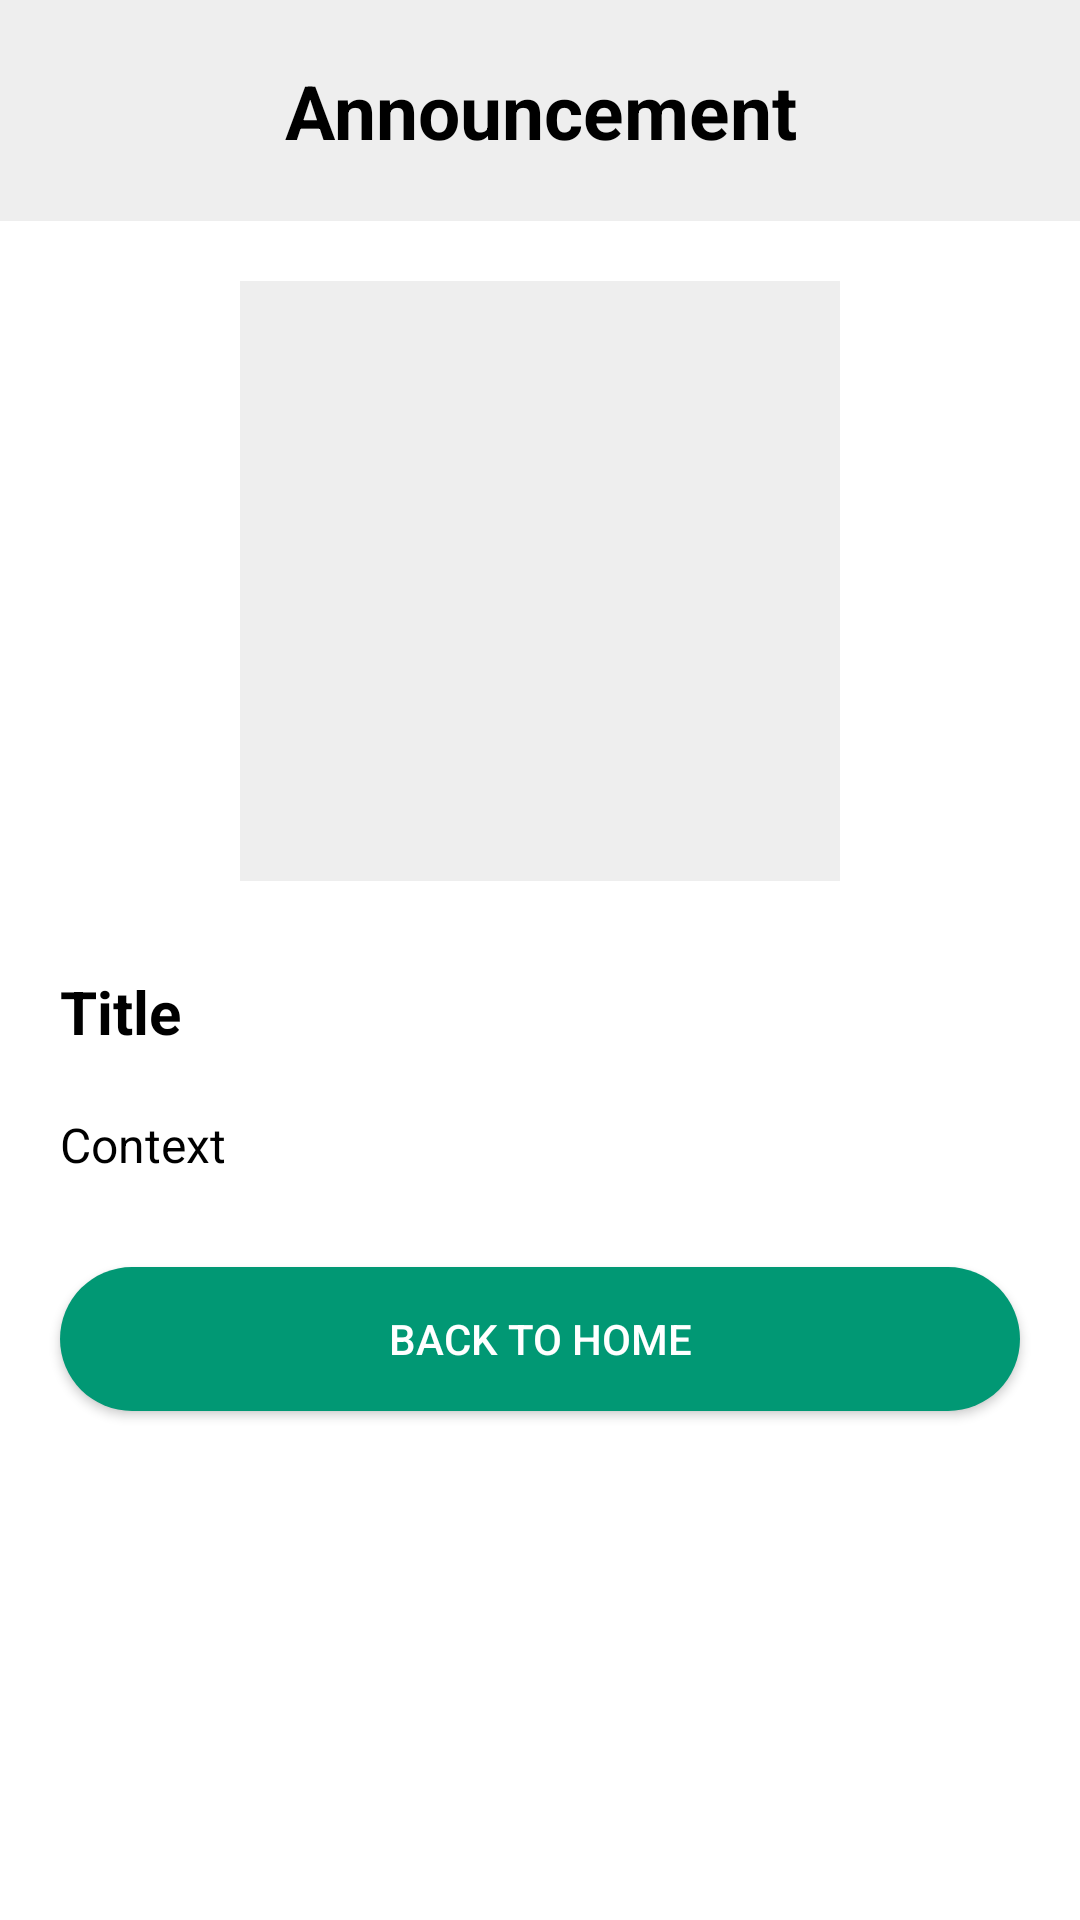

Write the Android layout XML for this screen, with the resource values it uses.
<!-- AndroidManifest.xml: application theme Theme.Design.Light.NoActionBar -->
<!-- res/layout/activity_view_announcement.xml -->
<?xml version="1.0" encoding="utf-8"?>
<ScrollView
    xmlns:android="http://schemas.android.com/apk/res/android"
    xmlns:tools="http://schemas.android.com/tools"
    android:layout_width="match_parent"
    android:layout_height="match_parent"
    android:background="@color/white"
    tools:context=".Home.ViewAnnouncement">

    <LinearLayout
        android:orientation="vertical"
        android:layout_width="match_parent"
        android:layout_height="wrap_content">

        <TextView
            android:layout_width="match_parent"
            android:layout_height="wrap_content"
            android:text="Announcement"
            android:textAlignment="center"
            android:padding="20dp"
            android:textSize="25dp"
            android:textStyle="bold"
            android:textColor="@color/black"
            android:background="#eee" />

        <ImageView
            android:id="@+id/viewImage"
            android:layout_width="200dp"
            android:layout_height="200dp"
            android:text="Price"
            android:padding="20dp"
            android:layout_gravity="center"
           android:layout_margin="20dp"
            android:textSize="14dp"
            android:textColor="@color/black"
            android:background="#eee" />

        <TextView
            android:id="@+id/viewAnnouncementTitle"
            android:layout_width="match_parent"
            android:layout_height="wrap_content"
            android:text="Title"
            android:paddingVertical="10dp"
           android:paddingHorizontal="20dp"
            android:textSize="20dp"
            android:textStyle="bold"
            android:textColor="@color/black" />

        <TextView
            android:id="@+id/viewContextTitle"
            android:layout_width="match_parent"
            android:layout_height="wrap_content"
            android:text="Context"
            android:paddingVertical="10dp"
            android:paddingHorizontal="20dp"
            android:textSize="16dp"
            android:lineHeight="25dp"
            android:textColor="@color/black" />

        <androidx.appcompat.widget.AppCompatButton
            android:id="@+id/backHome"
            android:layout_width="match_parent"
            android:layout_height="wrap_content"
            android:text="Back to home"
            android:textColor="@color/white"
            android:layout_margin="20dp"
            android:background="@drawable/bg_button1" />

    </LinearLayout>
</ScrollView>
<!-- resources referenced by this layout -->
<resources>
  <color name="black">#FF000000</color>
  <color name="white">#FFFFFFFF</color>
  <!-- drawable bg_button1 (drawable) -->
  <?xml version="1.0" encoding="utf-8"?>
  <selector xmlns:android="http://schemas.android.com/apk/res/android">
  
      <item>
          <shape android:shape="rectangle">
              <solid android:color="#019874"/>
              <corners android:radius="30dp"/>
          </shape>
      </item>
  </selector>
</resources>
